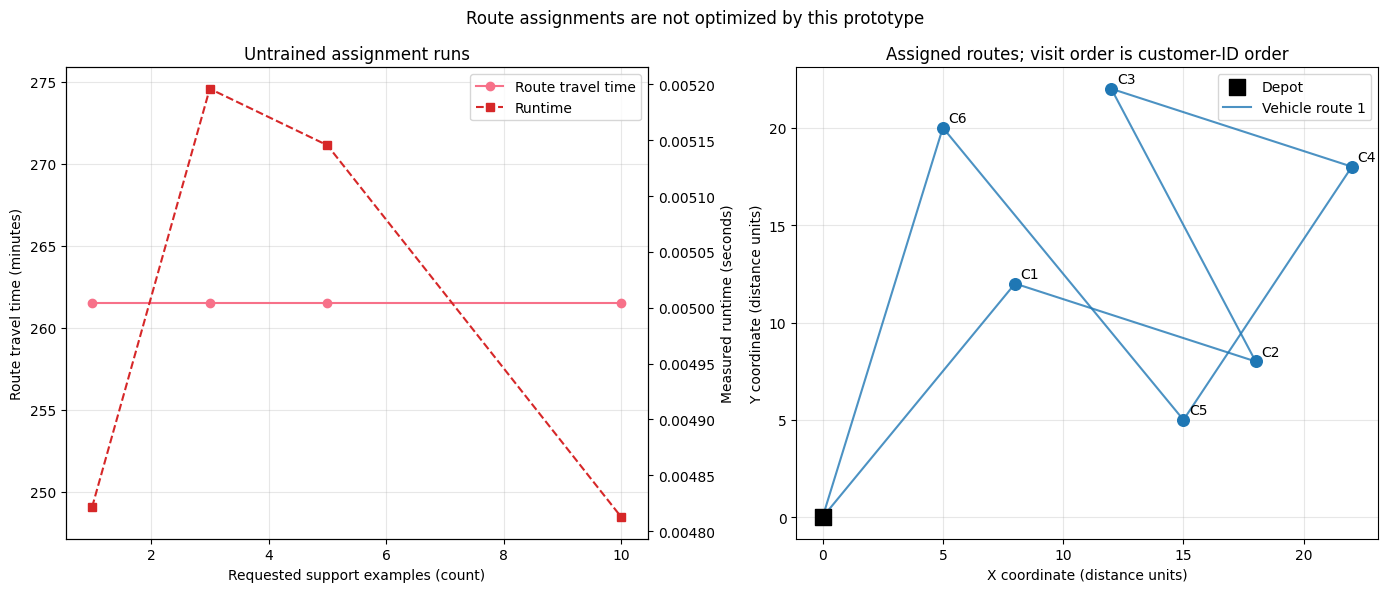

Write Python code to recreate this figure.
from dataclasses import dataclass
from typing import Dict, List, Optional, Tuple
from collections import defaultdict
import random
import time
import warnings

import matplotlib.pyplot as plt
import numpy as np
import seaborn as sns

warnings.filterwarnings("ignore")
plt.style.use("default")
sns.set_palette("husl")

# A fixed seed makes the randomly initialized demonstration reproducible.
np.random.seed(42)
random.seed(42)

@dataclass
class Customer:
    """A customer with a planar location, demand, time window, and service duration."""

    id: int
    x: float
    y: float
    demand: float
    ready_time: float
    due_date: float
    service_time: float


@dataclass
class Vehicle:
    """A vehicle with a capacity and a depot start location."""

    id: int
    capacity: float
    start_location: Tuple[float, float] = (0.0, 0.0)


@dataclass
class VRPTWInstance:
    """A VRPTW instance and its travel-time matrix."""

    customers: List[Customer]
    vehicles: List[Vehicle]
    travel_time_matrix: np.ndarray
    depot: Tuple[float, float] = (0.0, 0.0)


@dataclass
class FewShotResult:
    """Assignment and route-evaluation results; no learned-quality score is implied."""

    routes: List[List[int]]
    total_travel_time: float
    adaptation_time: float
    training_examples: int
    all_customers_covered_once: bool
    capacity_feasible: bool
    time_windows_feasible: bool


def create_few_shot_instance() -> VRPTWInstance:
    """Create the six-customer demonstration instance."""
    customers = [
        Customer(id=1, x=8, y=12, demand=35, ready_time=480, due_date=600, service_time=15),
        Customer(id=2, x=18, y=8, demand=40, ready_time=540, due_date=660, service_time=12),
        Customer(id=3, x=12, y=22, demand=45, ready_time=840, due_date=960, service_time=18),
        Customer(id=4, x=22, y=18, demand=30, ready_time=600, due_date=720, service_time=10),
        Customer(id=5, x=15, y=5, demand=38, ready_time=720, due_date=840, service_time=14),
        Customer(id=6, x=5, y=20, demand=42, ready_time=780, due_date=900, service_time=16),
    ]
    vehicles = [
        Vehicle(id=1, capacity=100),
        Vehicle(id=2, capacity=100),
        Vehicle(id=3, capacity=100),
    ]

    locations = [ (0.0, 0.0)] + [(customer.x, customer.y) for customer in customers]
    travel_time_matrix = np.zeros((len(locations), len(locations)), dtype=float)
    for i, location_i in enumerate(locations):
        for j, location_j in enumerate(locations):
            distance = np.hypot(location_i[0] - location_j[0], location_i[1] - location_j[1])
            travel_time_matrix[i, j] = distance * 2.5

    return VRPTWInstance(customers, vehicles, travel_time_matrix)


fs_instance = create_few_shot_instance()
print(
    f"Created an instance with {len(fs_instance.customers)} customers "
    f"and {len(fs_instance.vehicles)} vehicles."
)
print(f"Vehicle capacity: {fs_instance.vehicles[0].capacity} demand units")

class FeatureExtractor:
    """Build a 156-element feature vector for each customer."""

    def __init__(self) -> None:
        self.feature_names = self._create_feature_names()

    def _create_feature_names(self) -> List[str]:
        """Name the basic, pairwise, interaction, and graph-placeholder features."""
        names = [
            "x_coord", "y_coord", "demand", "ready_time", "due_date", "service_time",
            "window_width", "window_center", "urgency", "distance_from_depot",
            "demand_density", "time_pressure",
        ]
        names.extend(f"spatial_{i}_{j}" for i in range(4) for j in range(6))
        names.extend(f"temporal_{i}_{j}" for i in range(4) for j in range(8))
        names.extend(f"demand_{i}_{j}" for i in range(4) for j in range(4))
        names.extend(f"interaction_{i}_{j}" for i in range(6) for j in range(8))
        names.extend(f"graph_{i}_{j}" for i in range(3) for j in range(8))
        return names

    def extract_features(self, instance: VRPTWInstance, customer_id: int) -> np.ndarray:
        """Extract deterministic features; unimplemented feature groups remain zero."""
        customer_by_id = {customer.id: customer for customer in instance.customers}
        if customer_id not in customer_by_id:
            raise ValueError(f"Unknown customer ID: {customer_id}")
        customer = customer_by_id[customer_id]
        distance_from_depot = np.hypot(customer.x - instance.depot[0], customer.y - instance.depot[1])
        window_width = customer.due_date - customer.ready_time
        features = [
            customer.x,
            customer.y,
            customer.demand,
            customer.ready_time,
            customer.due_date,
            customer.service_time,
            window_width,
            (customer.ready_time + customer.due_date) / 2,
            1.0 / (window_width + 1.0),
            distance_from_depot,
            customer.demand / max(1.0, distance_from_depot),
            customer.service_time / max(1.0, window_width),
        ]

        # Pairwise features use the first four customers in instance order.
        comparison_customers = instance.customers[:4]
        for other in comparison_customers:
            dx = customer.x - other.x
            dy = customer.y - other.y
            features.extend([
                dx,
                dy,
                np.hypot(dx, dy),
                np.arctan2(dy, dx),
                (customer.demand + other.demand) / 2,
                abs(customer.ready_time - other.ready_time),
            ])
        features.extend([0.0] * (24 - 6 * len(comparison_customers)))

        for other in comparison_customers:
            features.extend([
                customer.ready_time - other.ready_time,
                customer.due_date - other.due_date,
                max(0.0, customer.ready_time - other.due_date),
                max(0.0, other.ready_time - customer.due_date),
                (customer.ready_time + other.ready_time) / 2,
                (customer.due_date + other.due_date) / 2,
                abs(customer.service_time - other.service_time),
                window_width * (other.due_date - other.ready_time),
            ])
        features.extend([0.0] * (32 - 8 * len(comparison_customers)))

        for other in comparison_customers:
            features.extend([
                customer.demand - other.demand,
                customer.demand + other.demand,
                customer.demand / max(0.1, other.demand),
                abs(customer.demand - other.demand) / max(1.0, customer.demand + other.demand),
            ])
        features.extend([0.0] * (16 - 4 * len(comparison_customers)))

        # Interaction and graph slots are named placeholders, not computed features.
        features.extend([0.0] * (48 + 24))
        feature_vector = np.asarray(features, dtype=float)
        if feature_vector.shape != (156,):
            raise AssertionError("The feature vector must contain exactly 156 values.")
        return feature_vector


extractor = FeatureExtractor()
sample_features = extractor.extract_features(fs_instance, 1)
print(f"Feature vector length: {len(sample_features)}")
print(f"Feature names: {len(extractor.feature_names)}")
print("Interaction and graph feature slots are placeholders, not learned representations.")

class SimpleNeuralNetwork:
    """A randomly initialized feed-forward network for assignment-flow illustration."""

    def __init__(
        self,
        input_dim: int = 156,
        hidden_dims: Optional[List[int]] = None,
        output_dim: int = 18,
    ) -> None:
        self.input_dim = input_dim
        self.hidden_dims = hidden_dims if hidden_dims is not None else [256, 128, 64]
        self.output_dim = output_dim
        layer_sizes = [input_dim] + self.hidden_dims + [output_dim]
        self.weights = {}
        self.biases = {}
        for layer_index in range(len(layer_sizes) - 1):
            self.weights[f"W{layer_index}"] = (
                np.random.randn(layer_sizes[layer_index], layer_sizes[layer_index + 1]) * 0.1
            )
            self.biases[f"b{layer_index}"] = np.zeros(layer_sizes[layer_index + 1])

    @staticmethod
    def relu(values: np.ndarray) -> np.ndarray:
        return np.maximum(0.0, values)

    @staticmethod
    def softmax(values: np.ndarray) -> np.ndarray:
        shifted = values - np.max(values, axis=-1, keepdims=True)
        exponentials = np.exp(shifted)
        return exponentials / np.sum(exponentials, axis=-1, keepdims=True)

    def forward(self, features: np.ndarray) -> np.ndarray:
        """Compute logits; this forward pass does not imply that the model was trained."""
        hidden = np.asarray(features, dtype=float)
        for layer_index in range(len(self.hidden_dims)):
            hidden = self.relu(
                hidden @ self.weights[f"W{layer_index}"] + self.biases[f"b{layer_index}"]
            )
        output_layer = len(self.hidden_dims)
        return hidden @ self.weights[f"W{output_layer}"] + self.biases[f"b{output_layer}"]

    def predict_route_assignment(
        self, features: np.ndarray, n_vehicles: int
    ) -> List[int]:
        """Assign each customer to the vehicle with the largest corresponding logit."""
        if not 1 <= n_vehicles <= self.output_dim:
            raise ValueError("The vehicle count must be between 1 and output_dim.")
        probabilities = self.softmax(self.forward(features))
        return (np.argmax(probabilities[:, :n_vehicles], axis=1) + 1).astype(int).tolist()

    def meta_update(self, support_features: np.ndarray, support_targets: np.ndarray) -> None:
        """Document the absent MAML update without applying fabricated gradients."""
        if len(support_features) != len(support_targets):
            raise ValueError("Support features and targets must contain the same number of examples.")
        # A meaningful update requires labeled task data and gradients of a defined loss.
        return None

    def adapt_to_new_instance(
        self, new_features: np.ndarray, adaptation_steps: int = 10
    ) -> None:
        """Validate inputs while leaving weights unchanged in this untrained prototype."""
        if new_features.ndim != 2 or new_features.shape[1] != self.input_dim:
            raise ValueError("new_features must be a 2D array with input_dim columns.")
        if adaptation_steps < 0:
            raise ValueError("adaptation_steps must be nonnegative.")
        # Unlabeled features alone do not define a learning objective.
        return None


nn = SimpleNeuralNetwork()
print(f"Network dimensions: {nn.input_dim} inputs, {nn.hidden_dims} hidden units, {nn.output_dim} outputs")
print("The network is randomly initialized and has not been trained.")

def evaluate_routes(instance: VRPTWInstance, routes: List[List[int]]) -> Dict[str, object]:
    """Measure coverage, capacity, time-window feasibility, and travel time."""
    customer_by_id = {customer.id: customer for customer in instance.customers}
    vehicle_by_id = {vehicle.id: vehicle for vehicle in instance.vehicles}
    observed_ids = [customer_id for route in routes for customer_id in route]
    coverage_ok = (
        len(observed_ids) == len(instance.customers)
        and sorted(observed_ids) == sorted(customer_by_id)
    )
    capacity_ok = True
    time_windows_ok = True
    total_travel_time = 0.0

    for vehicle_id, route in enumerate(routes, start=1):
        if vehicle_id not in vehicle_by_id:
            raise ValueError("A route was provided for an unknown vehicle.")
        if any(customer_id not in customer_by_id for customer_id in route):
            raise ValueError("A route contains an unknown customer ID.")

        vehicle = vehicle_by_id[vehicle_id]
        route_demand = sum(customer_by_id[customer_id].demand for customer_id in route)
        capacity_ok = capacity_ok and route_demand <= vehicle.capacity
        previous_node = 0
        current_time = 0.0

        for customer_id in route:
            customer = customer_by_id[customer_id]
            node = customer_id
            travel_time = instance.travel_time_matrix[previous_node, node]
            total_travel_time += travel_time
            arrival_time = current_time + travel_time
            service_start = max(arrival_time, customer.ready_time)
            time_windows_ok = time_windows_ok and service_start <= customer.due_date
            current_time = service_start + customer.service_time
            previous_node = node

        if route:
            return_time = instance.travel_time_matrix[previous_node, 0]
            total_travel_time += return_time

    return {
        "all_customers_covered_once": coverage_ok,
        "capacity_feasible": capacity_ok,
        "time_windows_feasible": time_windows_ok,
        "total_travel_time": total_travel_time,
    }


def few_shot_learning_adaptation(
    instance: VRPTWInstance, n_examples: int = 3
) -> FewShotResult:
    """Run the assignment prototype and report feasibility, not learned quality."""
    if n_examples < 0:
        raise ValueError("n_examples must be nonnegative.")

    start_time = time.perf_counter()
    extractor = FeatureExtractor()
    model = SimpleNeuralNetwork(output_dim=max(18, len(instance.vehicles)))
    all_features = np.vstack([
        extractor.extract_features(instance, customer.id)
        for customer in instance.customers
    ])

    # The support arrays are empty because this instance supplies no labeled training tasks.
    model.meta_update(np.empty((0, model.input_dim)), np.empty((0, model.output_dim)))
    model.adapt_to_new_instance(all_features, adaptation_steps=10)
    assignments = model.predict_route_assignment(all_features, len(instance.vehicles))

    routes_by_vehicle = defaultdict(list)
    for customer, vehicle_id in zip(instance.customers, assignments):
        routes_by_vehicle[vehicle_id].append(customer.id)
    routes = [
        routes_by_vehicle[vehicle.id]
        for vehicle in instance.vehicles
        if routes_by_vehicle[vehicle.id]
    ]
    evaluation = evaluate_routes(instance, routes)
    elapsed = time.perf_counter() - start_time

    return FewShotResult(
        routes=routes,
        total_travel_time=float(evaluation["total_travel_time"]),
        adaptation_time=elapsed,
        training_examples=n_examples,
        all_customers_covered_once=bool(evaluation["all_customers_covered_once"]),
        capacity_feasible=bool(evaluation["capacity_feasible"]),
        time_windows_feasible=bool(evaluation["time_windows_feasible"]),
    )

few_shot_result = few_shot_learning_adaptation(fs_instance, n_examples=3)

print("Assignment prototype evaluation")
print(f"Support examples requested: {few_shot_result.training_examples}")
print(f"Measured runtime: {few_shot_result.adaptation_time:.6f} seconds")
print(f"Routes in customer-ID order: {few_shot_result.routes}")
print(f"Total route travel time: {few_shot_result.total_travel_time:.2f} minutes")
print(f"Every customer covered exactly once: {few_shot_result.all_customers_covered_once}")
print(f"Vehicle capacities respected: {few_shot_result.capacity_feasible}")
print(f"Customer time windows respected: {few_shot_result.time_windows_feasible}")
print("These measurements do not estimate expert-relative quality or MAML performance.")

def compare_adaptation_strategies(instance: VRPTWInstance) -> Dict[str, object]:
    """Show that changing the requested example count cannot train this prototype."""
    requested_counts = [1, 3, 5, 10]
    results = []
    for n_examples in requested_counts:
        result = few_shot_learning_adaptation(instance, n_examples=n_examples)
        results.append({
            "n_examples": n_examples,
            "adaptation_time": result.adaptation_time,
            "total_travel_time": result.total_travel_time,
            "capacity_feasible": result.capacity_feasible,
            "time_windows_feasible": result.time_windows_feasible,
            "routes": result.routes,
        })
    return {"results": results}


strategy_comparison = compare_adaptation_strategies(fs_instance)
print("Requested support count | Travel time (minutes) | Capacity feasible | Time windows feasible")
for row in strategy_comparison["results"]:
    print(
        f"{row['n_examples']:>23} | {row['total_travel_time']:>21.2f} | "
        f"{str(row['capacity_feasible']):>17} | {row['time_windows_feasible']}"
    )
print("Each run uses a fresh random initialization; these rows are not a learning-curve experiment.")

def visualize_few_shot_results(
    instance: VRPTWInstance,
    result: FewShotResult,
    comparison: Dict[str, object],
) -> None:
    """Plot assignment outcomes and runtime without implying trained performance."""
    fig, (ax1, ax2) = plt.subplots(1, 2, figsize=(14, 6))

    rows = comparison["results"]
    example_counts = [row["n_examples"] for row in rows]
    travel_times = [row["total_travel_time"] for row in rows]
    runtimes = [row["adaptation_time"] for row in rows]
    ax1.plot(example_counts, travel_times, "o-", label="Route travel time")
    ax1.set_xlabel("Requested support examples (count)")
    ax1.set_ylabel("Route travel time (minutes)")
    ax1.set_title("Untrained assignment runs")
    ax1.grid(True, alpha=0.3)
    ax1_twin = ax1.twinx()
    ax1_twin.plot(example_counts, runtimes, "s--", color="tab:red", label="Runtime")
    ax1_twin.set_ylabel("Measured runtime (seconds)")
    lines = ax1.get_lines() + ax1_twin.get_lines()
    ax1.legend(lines, [line.get_label() for line in lines], loc="best")

    depot_x, depot_y = instance.depot
    ax2.scatter(depot_x, depot_y, c="black", marker="s", s=120, label="Depot", zorder=4)
    colors = plt.cm.tab10(np.linspace(0, 1, max(1, len(result.routes))))
    customer_by_id = {customer.id: customer for customer in instance.customers}
    for route_index, route in enumerate(result.routes):
        color = colors[route_index]
        route_customers = [customer_by_id[customer_id] for customer_id in route]
        previous_x, previous_y = depot_x, depot_y
        for customer in route_customers:
            ax2.plot(
                [previous_x, customer.x], [previous_y, customer.y],
                color=color, alpha=0.8, label=f"Vehicle route {route_index + 1}" if customer == route_customers[0] else None,
            )
            ax2.scatter(customer.x, customer.y, color=color, s=70, zorder=3)
            ax2.annotate(f"C{customer.id}", (customer.x, customer.y), xytext=(4, 4), textcoords="offset points")
            previous_x, previous_y = customer.x, customer.y
        if route_customers:
            ax2.plot([previous_x, depot_x], [previous_y, depot_y], color=color, alpha=0.8)

    ax2.set_xlabel("X coordinate (distance units)")
    ax2.set_ylabel("Y coordinate (distance units)")
    ax2.set_title("Assigned routes; visit order is customer-ID order")
    ax2.grid(True, alpha=0.3)
    ax2.legend(loc="best")
    fig.suptitle("Route assignments are not optimized by this prototype")
    fig.tight_layout()
    plt.show()


visualize_few_shot_results(fs_instance, few_shot_result, strategy_comparison)

def simulate_generalization_test(instance: VRPTWInstance) -> Dict[str, object]:
    """Evaluate the untrained assignment pipeline on explicitly defined instance variants."""
    variations = [
        {"name": "Base case", "density_factor": 1.0, "window_factor": 1.0},
        {"name": "Expanded coordinates", "density_factor": 1.5, "window_factor": 1.0},
        {"name": "Contracted coordinates", "density_factor": 0.7, "window_factor": 1.0},
        {"name": "Narrower windows", "density_factor": 1.0, "window_factor": 0.7},
        {"name": "Wider windows", "density_factor": 1.0, "window_factor": 1.3},
    ]
    results = []
    for variation in variations:
        varied_customers = [
            Customer(
                id=customer.id,
                x=customer.x * variation["density_factor"],
                y=customer.y * variation["density_factor"],
                demand=customer.demand,
                ready_time=customer.ready_time,
                due_date=customer.ready_time
                + (customer.due_date - customer.ready_time) * variation["window_factor"],
                service_time=customer.service_time,
            )
            for customer in instance.customers
        ]
        locations = [instance.depot] + [(customer.x, customer.y) for customer in varied_customers]
        varied_matrix = np.zeros((len(locations), len(locations)), dtype=float)
        for i, location_i in enumerate(locations):
            for j, location_j in enumerate(locations):
                varied_matrix[i, j] = np.hypot(
                    location_i[0] - location_j[0], location_i[1] - location_j[1]
                ) * 2.5
        varied_instance = VRPTWInstance(
            customers=varied_customers,
            vehicles=instance.vehicles,
            travel_time_matrix=varied_matrix,
            depot=instance.depot,
        )
        result = few_shot_learning_adaptation(varied_instance, n_examples=3)
        results.append({
            "variation": variation["name"],
            "total_travel_time": result.total_travel_time,
            "capacity_feasible": result.capacity_feasible,
            "time_windows_feasible": result.time_windows_feasible,
        })
    return {"results": results}


generalization_test = simulate_generalization_test(fs_instance)
print("Variation | Travel time (minutes) | Capacity feasible | Time windows feasible")
for row in generalization_test["results"]:
    print(
        f"{row['variation']} | {row['total_travel_time']:.2f} | "
        f"{row['capacity_feasible']} | {row['time_windows_feasible']}"
    )
print("These instance checks do not establish statistical generalization of a trained model.")
